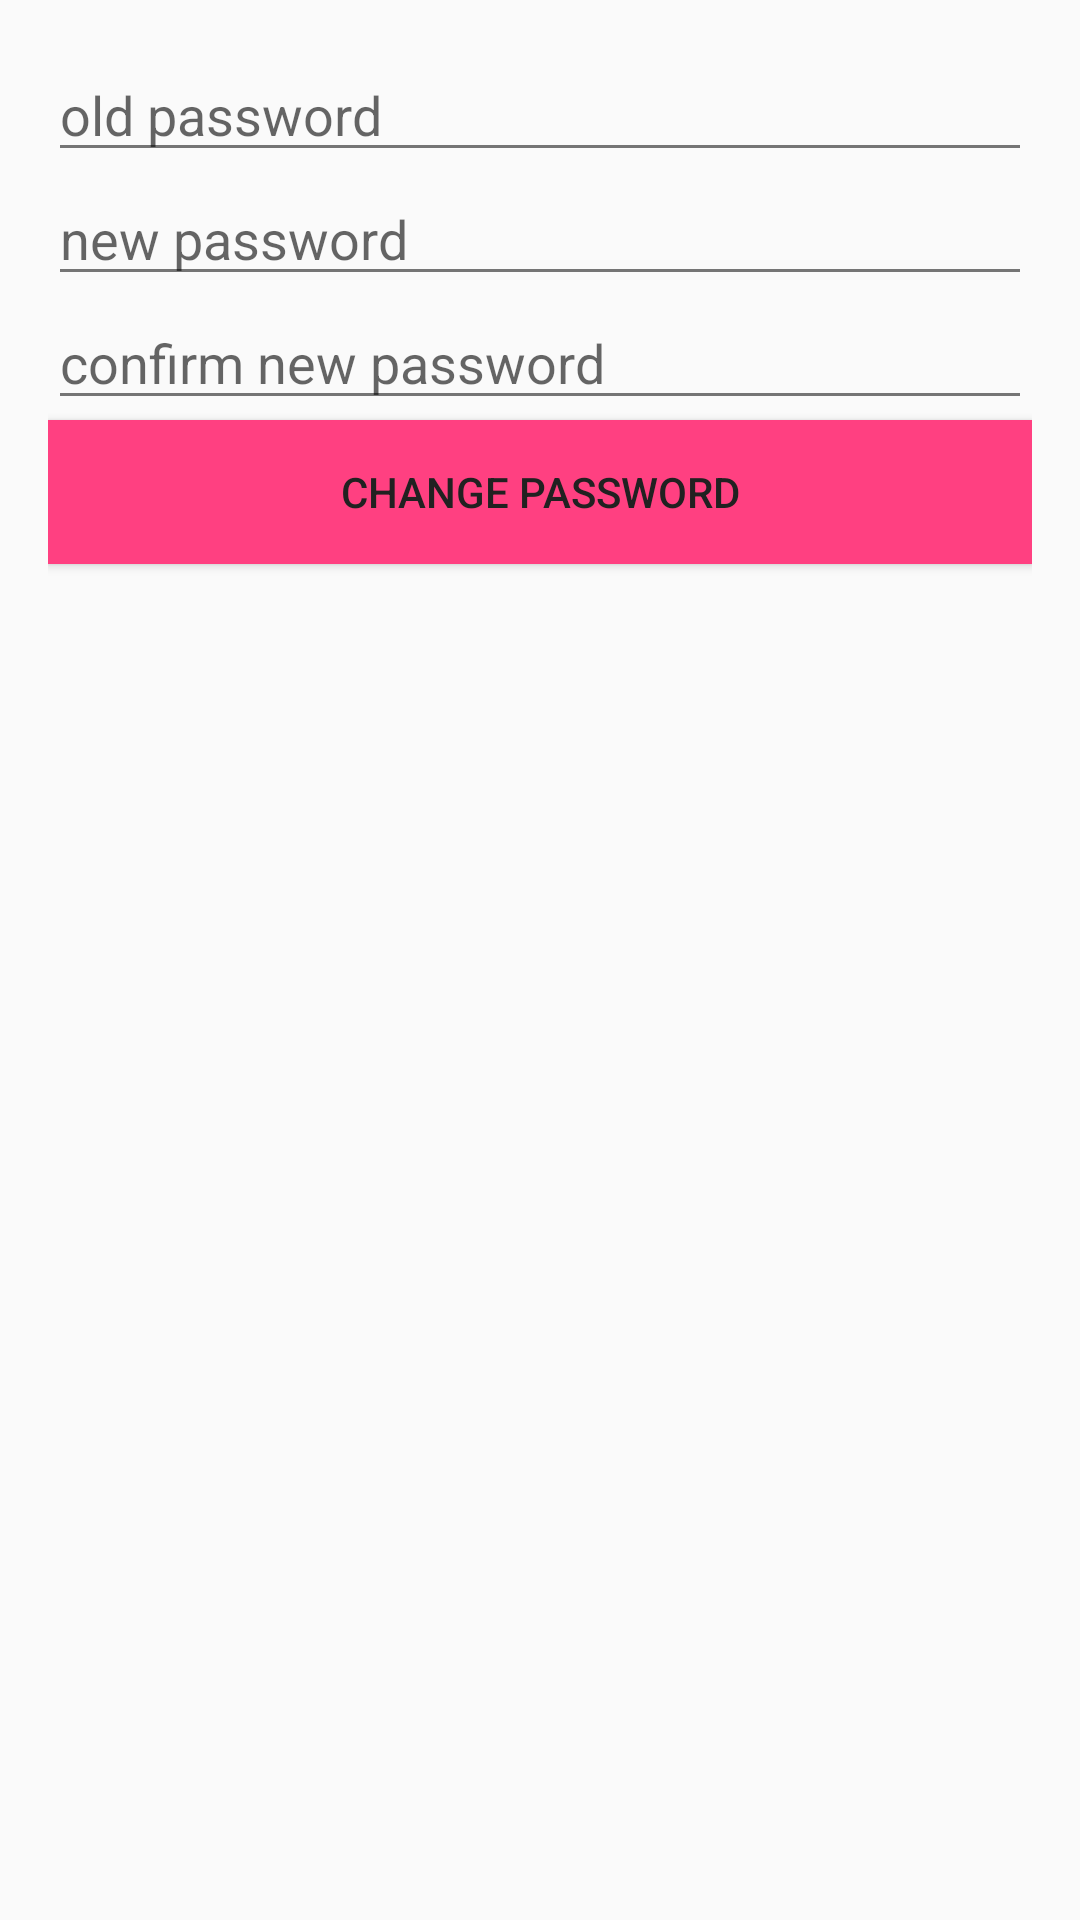

Android layout source for this screen:
<!-- AndroidManifest.xml: application theme MyMaterialTheme -->
<!-- res/layout/user_logged_change_password.xml -->
<LinearLayout
    xmlns:android="http://schemas.android.com/apk/res/android"
    xmlns:tools="http://schemas.android.com/tools"
    android:layout_width="fill_parent"
    android:layout_height="fill_parent"
    tools:context=".MainActivity"
    android:orientation="vertical" >

    <LinearLayout
        xmlns:android="http://schemas.android.com/apk/res/android"
        xmlns:tools="http://schemas.android.com/tools"
        android:layout_width="fill_parent"
        android:layout_height="fill_parent"
        android:orientation="vertical"
        android:paddingLeft="@dimen/activity_main_horizontal_margin"
        android:paddingRight="@dimen/activity_main_horizontal_margin"
        android:paddingTop="@dimen/activity_main_vertical_margin"
        android:paddingBottom="@dimen/activity_main_vertical_margin"
        tools:context=".MainActivity" >

        <EditText
            android:id="@+id/editTextOldPassword"
            android:inputType="textPassword"
            android:layout_width="match_parent"
            android:layout_height="wrap_content"
            android:hint="old password" />

        <EditText
            android:id="@+id/editTextNewPassword"
            android:inputType="textPassword"
            android:layout_width="match_parent"
            android:layout_height="wrap_content"
            android:hint="new password" />

        <EditText
            android:id="@+id/editTextConfirmNewPassword"
            android:inputType="textPassword"
            android:layout_width="match_parent"
            android:layout_height="wrap_content"
            android:hint="confirm new password" />

        <Button
            android:id="@+id/buttonDoChangePassword"
            android:layout_width="match_parent"
            android:layout_height="wrap_content"
            android:background="@color/colorAccentLoginLogout"
            android:text="Change Password" />

    </LinearLayout>

</LinearLayout>
<!-- resources referenced by this layout -->
<resources>
  <color name="colorAccentLoginLogout">#FF4081</color>
  <dimen name="activity_main_horizontal_margin">16dp</dimen>
  <dimen name="activity_main_vertical_margin">16dp</dimen>
  <style name="MyMaterialTheme" parent="MyMaterialTheme.Base" />
  <style name="MyMaterialTheme.Base" parent="Theme.AppCompat.Light.NoActionBar">
          <item name="windowNoTitle">true</item>
          <item name="windowActionBar">false</item>
          <item name="colorPrimary">@color/colorPrimary</item>
          <item name="colorPrimaryDark">@color/colorPrimaryDark</item>
          <item name="android:colorBackground">@color/windowBackground</item>
          <item name="android:textColorPrimaryInverse">@color/textIconsColor</item>
          <item name="android:textColorPrimary">@color/textColorPrimary</item>
          <item name="android:textColorSecondary">@color/textColorSecondary</item>
          <item name="colorAccent">@color/colorAccent</item>
          <item name="colorControlNormal">#757575</item>
          <item name="colorControlActivated">@color/colorAccent</item>
          <item name="colorSwitchThumbNormal">@color/dividerColor</item>
      </style>
  <color name="colorPrimary">#2196F3</color>
  <color name="colorPrimaryDark">#1976D2</color>
  <color name="windowBackground">#FAFAFA</color>
  <color name="textIconsColor">#FFFFFF</color>
  <color name="textColorPrimary">#212121</color>
  <color name="textColorSecondary">#727272</color>
  <color name="colorAccent">#FF4081</color>
  <color name="dividerColor">#B6B6B6</color>
</resources>
